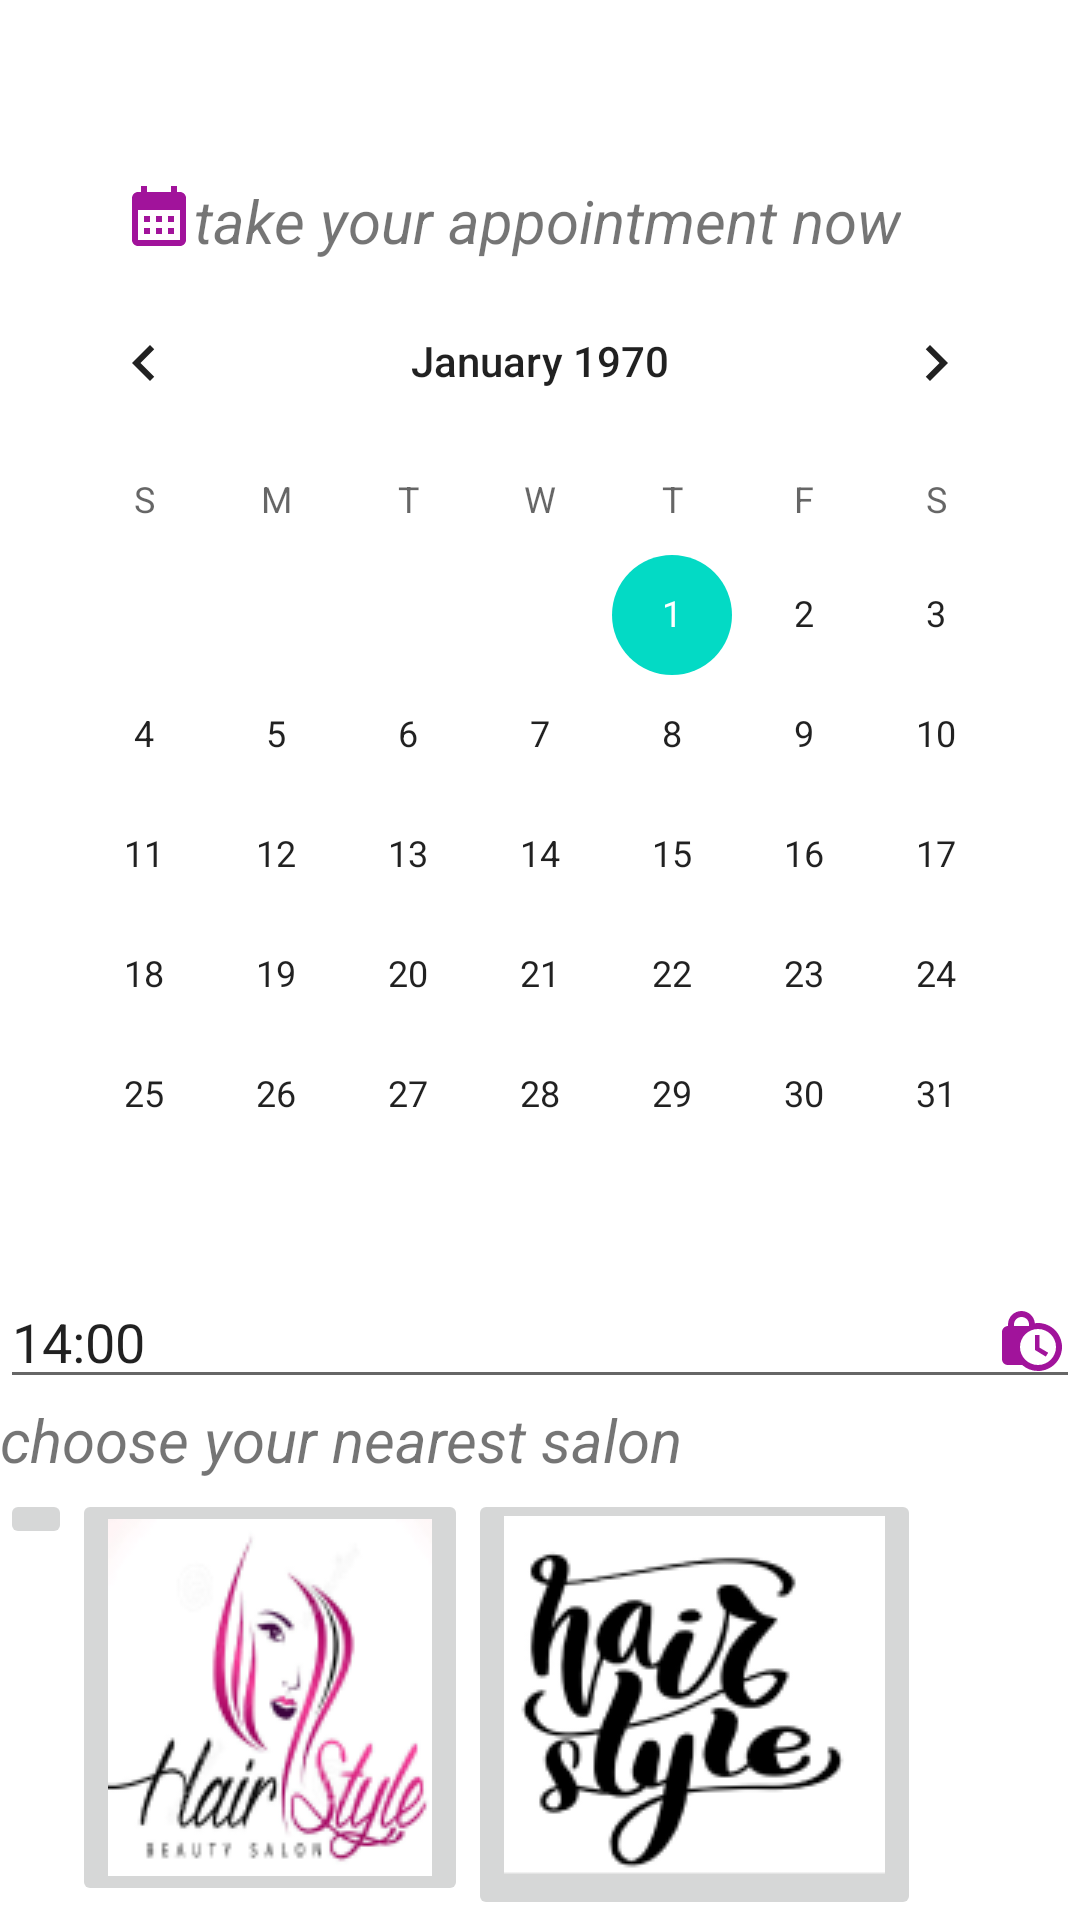

Here is an Android app screen rendered from its layout file. Give the layout XML and the strings, colors and styles it references.
<!-- AndroidManifest.xml: application theme Theme.Hairstyle -->
<!-- res/layout/activity_booking.xml -->
<?xml version="1.0" encoding="utf-8"?>
<RelativeLayout
    xmlns:android="http://schemas.android.com/apk/res/android"
    xmlns:app="http://schemas.android.com/apk/res-auto"
    xmlns:tools="http://schemas.android.com/tools"
    android:layout_width="match_parent"
    android:layout_height="match_parent"
    tools:context=".booking">
    <ImageView
        android:layout_width="wrap_content"
        android:layout_height="wrap_content"
        android:src="@drawable/ic_baseline_arrow_back_24"
        android:layout_marginTop="40dp"/>
    <TextView
        android:id="@+id/app"
        android:layout_width="wrap_content"
        android:layout_height="wrap_content"
        android:text=" take your appointment now"
        android:layout_centerHorizontal="true"
        android:textStyle="italic"
        android:layout_marginTop="60dp"
        android:textSize="20dp"/>

    <ImageView
        android:layout_width="wrap_content"
        android:layout_height="wrap_content"
        android:layout_alignLeft="@+id/app"
        android:layout_marginLeft="-19dp"
        android:layout_marginTop="60dp"
        android:src="@drawable/ic_baseline_calendar_month_24" />

        <CalendarView
            android:id="@+id/cal"
            android:layout_width="wrap_content"
            android:layout_height="wrap_content"
            android:layout_below="@id/app"

            android:layout_centerHorizontal="true"
           />
        <EditText
            android:layout_below="@id/cal"
            android:id="@+id/clock"
            android:layout_width="380dp"
            android:layout_centerHorizontal="true"
            android:layout_height="wrap_content"
            android:text="14:00 "
            android:drawableRight="@drawable/ic_baseline_lock_clock_24"/>

        <TextView
            android:layout_width="wrap_content"
            android:layout_height="wrap_content"
            android:text="choose your nearest salon"
            android:textStyle="italic"
            android:layout_below="@id/clock"
            android:textSize="20dp" />
    <LinearLayout
        android:id="@+id/salon"
        android:layout_width="wrap_content"
        android:layout_height="wrap_content"
        android:layout_below="@id/clock"
        android:layout_marginTop="30dp">
        <ImageButton
            android:layout_width="wrap_content"
            android:layout_height="wrap_content"
            android:src="@drawable/sale"/>
        <ImageButton
            android:layout_width="wrap_content"
            android:layout_height="wrap_content"
            android:src="@drawable/riyad"/>
        <ImageButton
            android:layout_width="wrap_content"
            android:layout_height="wrap_content"
            android:src="@drawable/gdal"/>

    </LinearLayout>
 <ImageButton

     android:id="@+id/validate"
     android:layout_width="wrap_content"
     android:layout_height="wrap_content"
     android:src="@drawable/valider"
     android:layout_centerHorizontal="true"
     android:layout_marginTop="15dp"
     android:background="@color/white"

     android:layout_below="@id/salon"/>



</RelativeLayout>
<!-- resources referenced by this layout -->
<resources>
  <color name="white">#FFFFFFFF</color>
  <!-- drawable gdal: png bitmap (drawable, 8395 bytes) -->
  <!-- drawable ic_baseline_calendar_month_24 (drawable) -->
  <vector android:height="24dp" android:tint="#A1139B"
      android:viewportHeight="24" android:viewportWidth="24"
      android:width="24dp" xmlns:android="http://schemas.android.com/apk/res/android">
      <path android:fillColor="@android:color/white" android:pathData="M19,4h-1V2h-2v2H8V2H6v2H5C3.89,4 3.01,4.9 3.01,6L3,20c0,1.1 0.89,2 2,2h14c1.1,0 2,-0.9 2,-2V6C21,4.9 20.1,4 19,4zM19,20H5V10h14V20zM9,14H7v-2h2V14zM13,14h-2v-2h2V14zM17,14h-2v-2h2V14zM9,18H7v-2h2V18zM13,18h-2v-2h2V18zM17,18h-2v-2h2V18z"/>
  </vector>
  <!-- drawable ic_baseline_lock_clock_24 (drawable) -->
  <vector android:height="24dp" android:tint="#A1139B"
      android:viewportHeight="24" android:viewportWidth="24"
      android:width="24dp" xmlns:android="http://schemas.android.com/apk/res/android">
      <path android:fillColor="@android:color/white" android:pathData="M14.5,14.2l2.9,1.7 -0.8,1.3L13,15v-5h1.5v4.2zM22,14c0,4.41 -3.59,8 -8,8 -2.02,0 -3.86,-0.76 -5.27,-2L4,20c-1.15,0 -2,-0.85 -2,-2L2,9c0,-1.12 0.89,-1.96 2,-2v-0.5C4,4.01 6.01,2 8.5,2c2.34,0 4.24,1.79 4.46,4.08 0.34,-0.05 0.69,-0.08 1.04,-0.08 4.41,0 8,3.59 8,8zM6,7h5v-0.74C10.88,4.99 9.8,4 8.5,4 7.12,4 6,5.12 6,6.5L6,7zM20,14c0,-3.31 -2.69,-6 -6,-6s-6,2.69 -6,6 2.69,6 6,6 6,-2.69 6,-6z"/>
  </vector>
  <!-- drawable riyad: png bitmap (drawable, 13540 bytes) -->
  <!-- drawable valider: png bitmap (drawable, 6154 bytes) -->
  <style name="Theme.Hairstyle" parent="Theme.MaterialComponents.DayNight.NoActionBar">
          
          <item name="colorPrimary">@color/purple_500</item>
          <item name="colorPrimaryVariant">@color/purple_700</item>
          <item name="colorOnPrimary">@color/white</item>
          
          <item name="colorSecondary">@color/teal_200</item>
          <item name="colorSecondaryVariant">@color/teal_700</item>
          <item name="colorOnSecondary">@color/black</item>
          
          <item name="android:statusBarColor">?attr/colorPrimaryVariant</item>
          
      </style>
  <color name="purple_500">#FF6200EE</color>
  <color name="purple_700">#FF3700B3</color>
  <color name="teal_200">#FF03DAC5</color>
  <color name="teal_700">#FF018786</color>
  <color name="black">#FF000000</color>
</resources>
